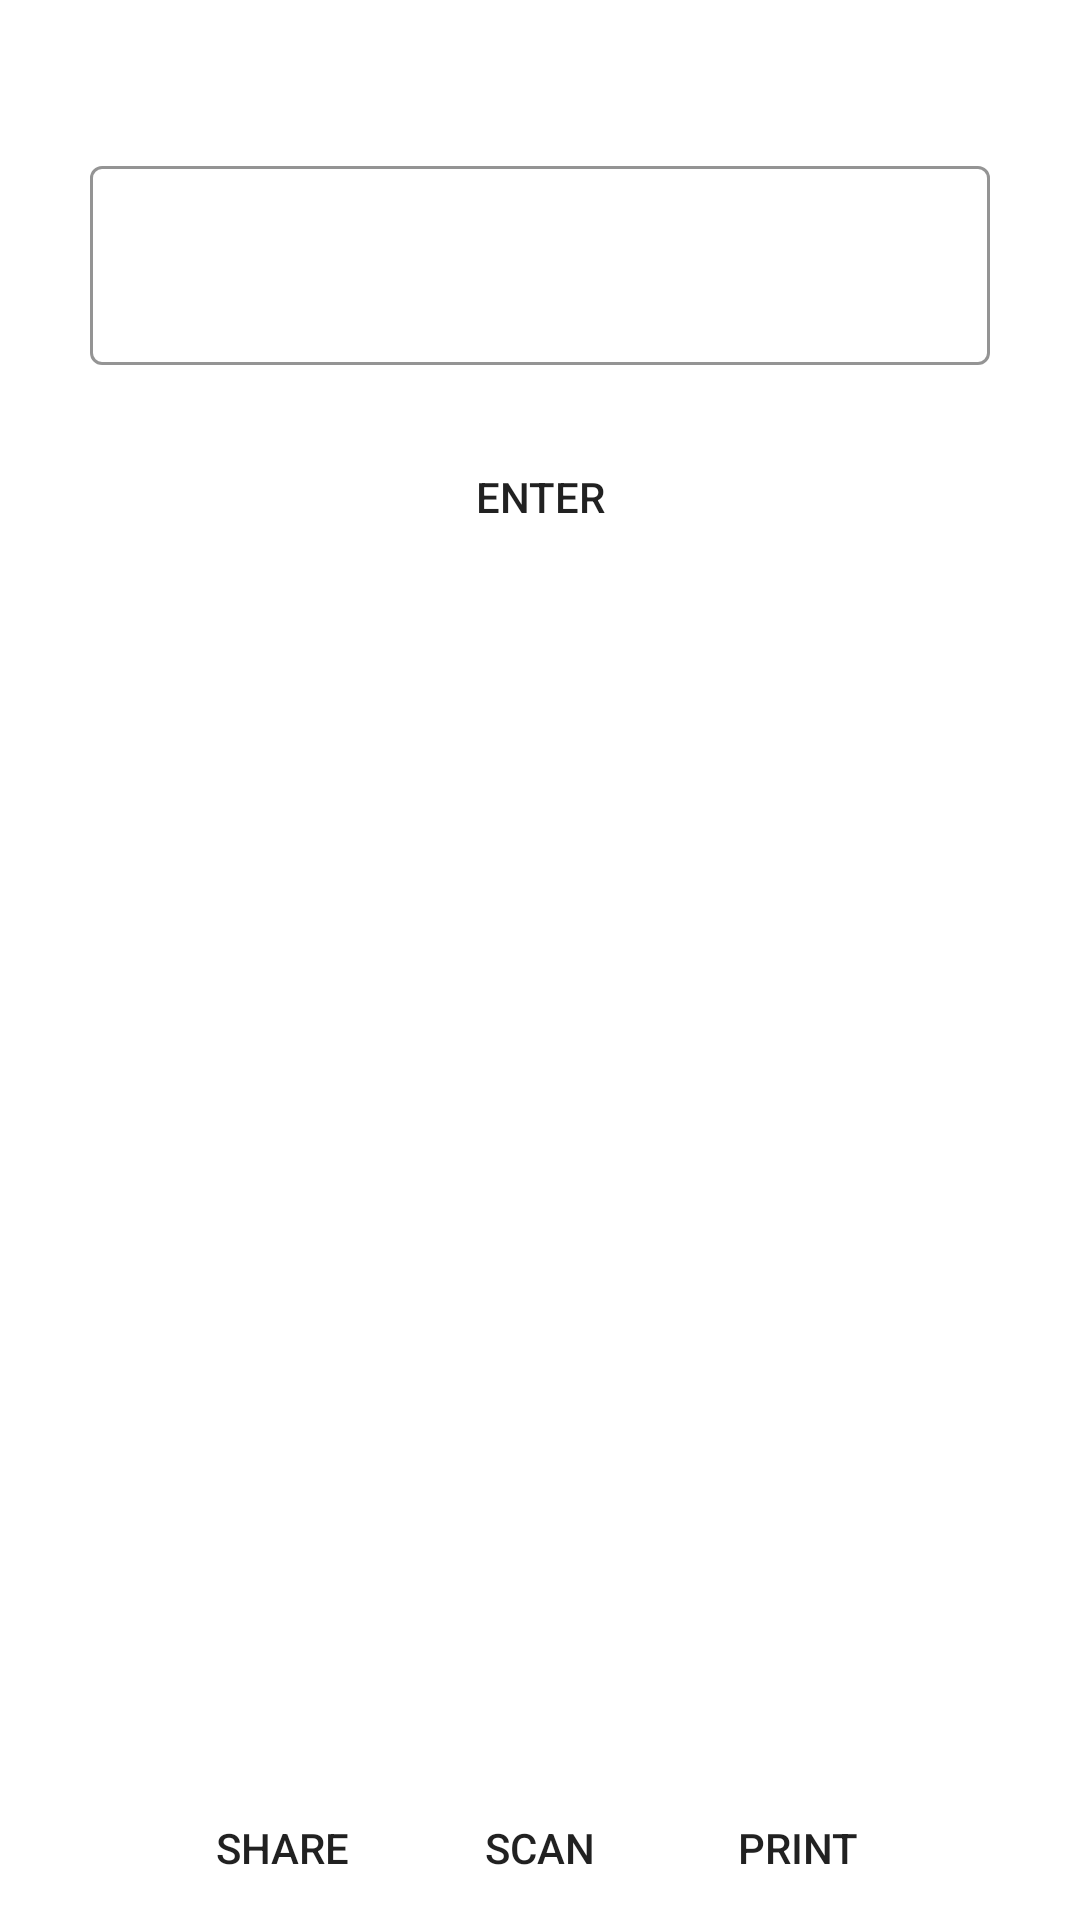

This screen was rendered from an Android layout file. Write that file and the resources it references.
<!-- AndroidManifest.xml: activity theme Theme.PrintBC.NoActionBar -->
<!-- res/layout/activity_kegcode.xml -->
<?xml version="1.0" encoding="utf-8"?>
<RelativeLayout xmlns:android="http://schemas.android.com/apk/res/android"
    xmlns:app="http://schemas.android.com/apk/res-auto"
    xmlns:tools="http://schemas.android.com/tools"
    android:layout_width="match_parent"
    android:layout_height="match_parent"
    android:background="@drawable/verticalimage"
    tools:context=".KegCodeActivity">

    <com.google.android.material.textfield.TextInputLayout
        android:id="@+id/KegLayout"
        style="@style/Widget.MaterialComponents.TextInputLayout.OutlinedBox"
        android:layout_width="match_parent"
        android:layout_height="wrap_content"
        android:layout_marginLeft="30dp"
        android:layout_marginTop="50dp"
        android:layout_marginRight="30dp"
        android:hint="Keg Number"
        android:textColorHint="@color/white"
        app:boxStrokeColor="@color/white"
        app:boxStrokeWidthFocused="2dp"
        app:endIconMode="clear_text"
        app:endIconTint="@color/white">

        <com.google.android.material.textfield.TextInputEditText
            android:id="@+id/KegInput"
            android:layout_width="match_parent"
            android:layout_height="match_parent"
            android:background="@drawable/round_border"
            android:inputType="textCapCharacters"
            android:textAlignment="center"
            android:textColor="@color/white"
            android:textSize="24sp" />
    </com.google.android.material.textfield.TextInputLayout>

    <Button
        android:id="@+id/submitKegNo"
        android:layout_width="wrap_content"
        android:layout_height="wrap_content"
        android:layout_below="@+id/KegLayout"
        android:layout_centerInParent="true"
        android:layout_marginTop="20dp"
        android:layout_marginRight="50dp"
        android:background="@drawable/round_border"
        android:text="Enter" />

    <ImageView
        android:id="@+id/kegImage"
        android:layout_width="wrap_content"
        android:layout_height="wrap_content"
        android:layout_centerInParent="true" />

    <TextView
        android:id="@+id/codeText"
        android:layout_width="wrap_content"
        android:layout_height="match_parent"
        android:textColor="@color/white"
        android:layout_centerInParent="true"
        android:textSize="24sp"
        android:layout_below="@+id/kegImage"
        android:textAlignment="center"
        android:textStyle="bold"/>

    <TextView
        android:id="@+id/pairedDevice"
        android:layout_width="wrap_content"
        android:layout_height="wrap_content"
        android:layout_above="@+id/printButton"
        android:layout_alignParentBottom="true"
        android:layout_centerInParent="true"
        android:layout_marginBottom="70dp"
        android:textAlignment="center"
        android:textColor="#304FFE" />


    <Button
        android:id="@+id/printButton"
        android:layout_width="wrap_content"
        android:layout_height="wrap_content"
        android:layout_alignParentRight="true"
        android:layout_alignParentBottom="true"
        android:layout_centerInParent="true"
        android:layout_marginRight="50dp"
        android:background="@drawable/round_border"
        android:text="Print" />

    <Button
        android:id="@+id/scanButton"
        android:layout_width="wrap_content"
        android:layout_height="wrap_content"
        android:layout_alignParentBottom="true"
        android:layout_centerInParent="true"
        android:layout_marginLeft="10dp"
        android:background="@drawable/round_border"
        android:text="Scan" />

    <Button
        android:id="@+id/shareButton"
        android:layout_width="wrap_content"
        android:layout_height="wrap_content"
        android:layout_alignParentLeft="true"
        android:layout_alignParentBottom="true"
        android:layout_centerInParent="true"
        android:layout_marginLeft="50dp"
        android:background="@drawable/round_border"
        android:text="Share" />

</RelativeLayout>
<!-- resources referenced by this layout -->
<resources>
  <style name="Theme.PrintBC.NoActionBar">
          <item name="windowActionBar">false</item>
          <item name="windowNoTitle">true</item>
          <item name="android:windowFullscreen">true</item>
      </style>
  <!-- not gathered from this repository: default colours our renderer supplied (Android Studio template values) -->
  <color name="white">#FFFFFFFF</color>
</resources>
